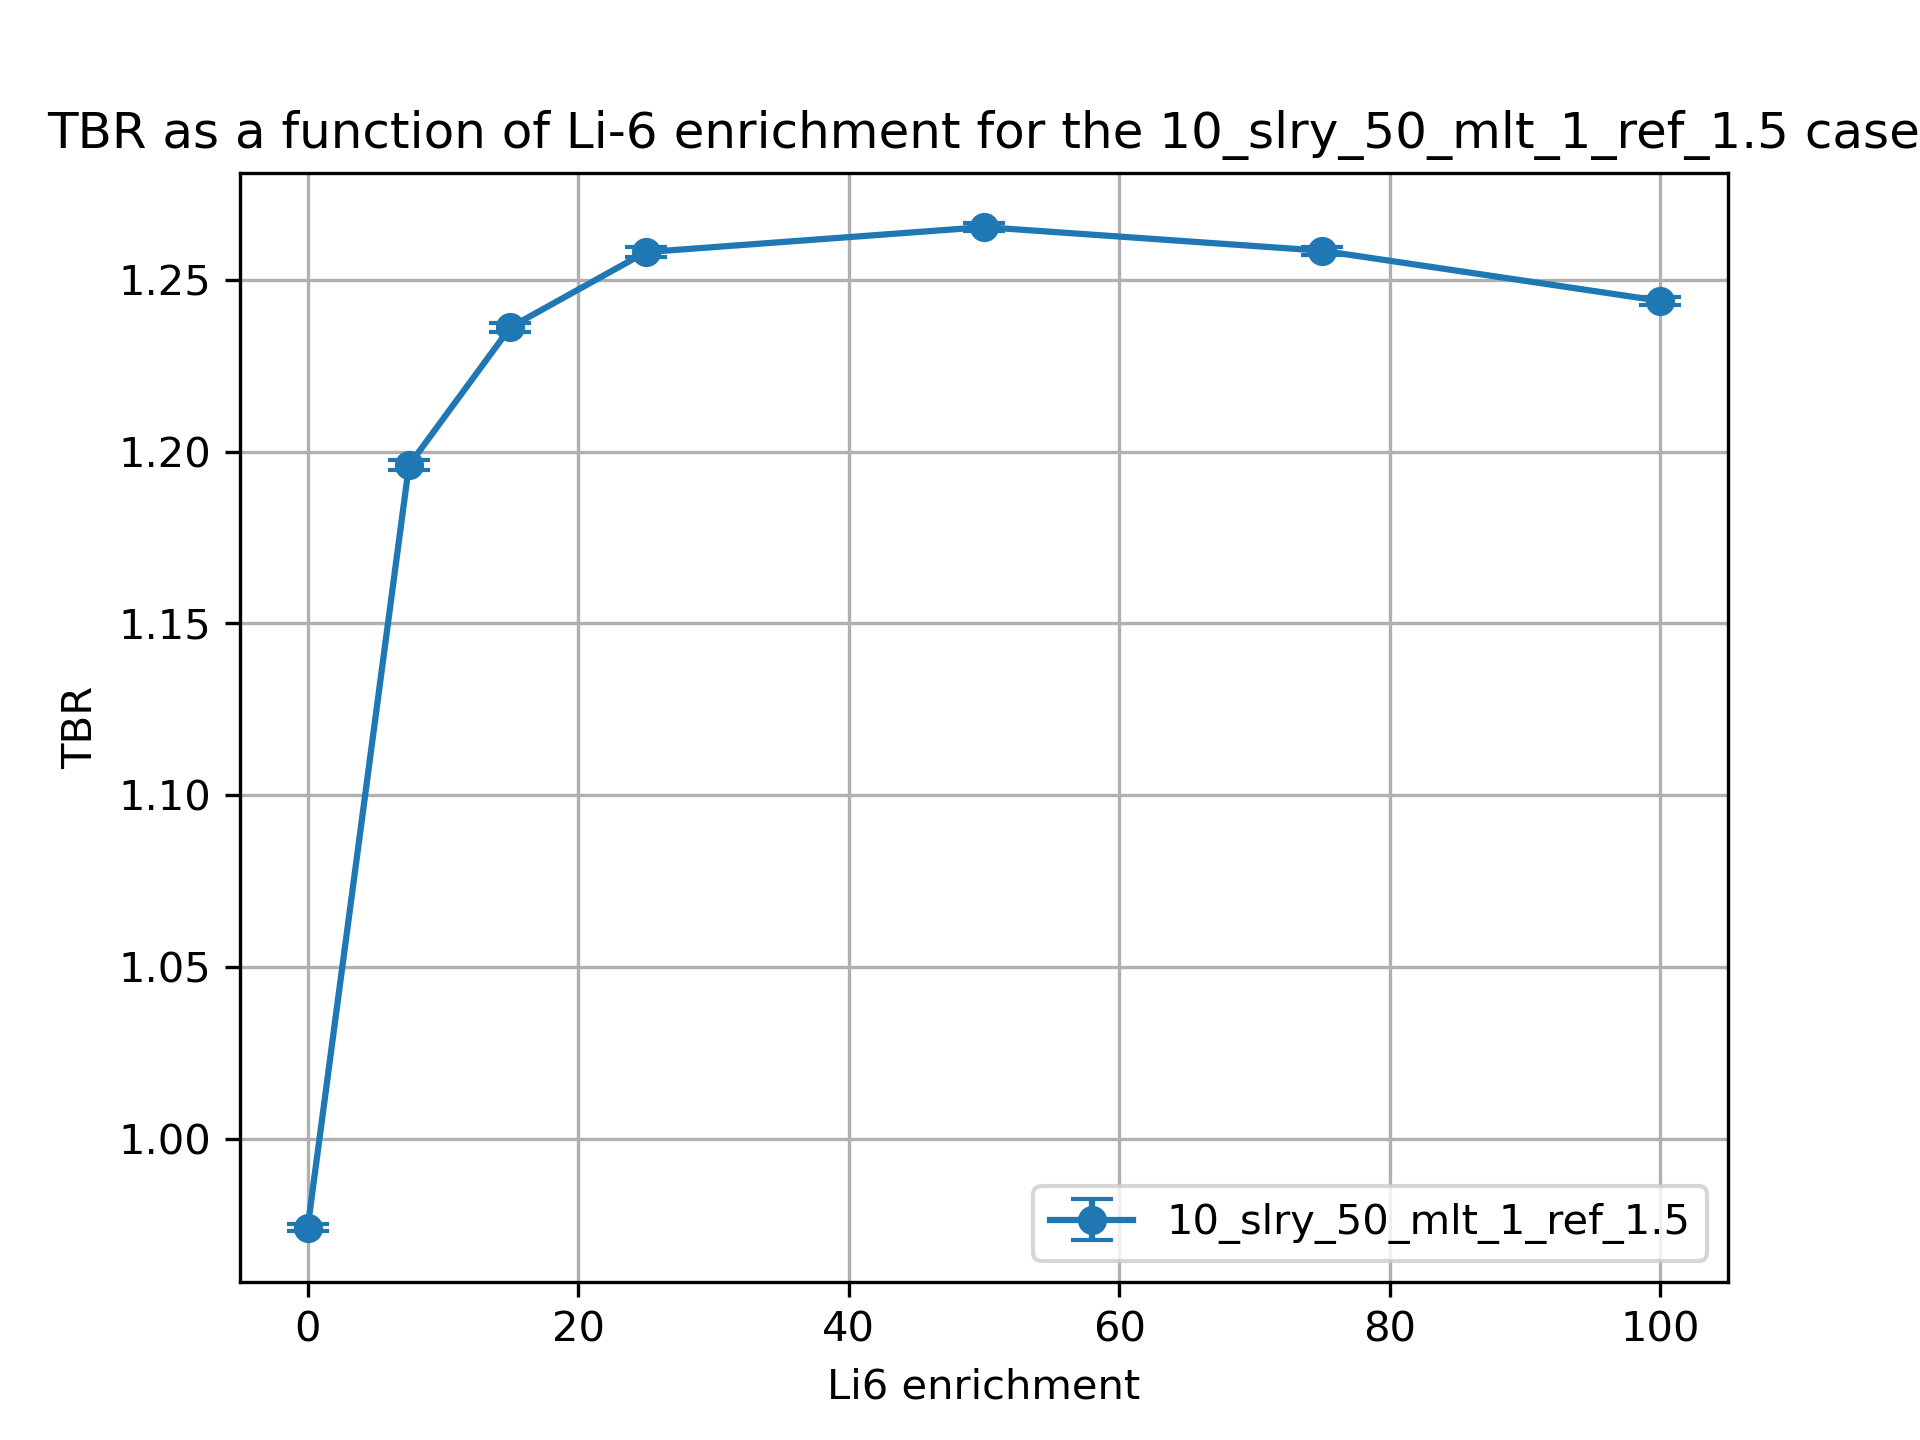

Data behind this chart, as committed beside it:
cell, nuclide, score, mean, std. dev., enrichment
10, Li6, (n,Xt), 0.8332, 0.0009676, 0.01
10, Li7, (n,Xt), 0.0884, 0.0002181, 0.01
6, Li6, (n,Xt), 0.03041, 4.5772754925977344e-05, 0.01
6, Li7, (n,Xt), 0.02207, 3.240809771920587e-05, 0.01
20, Li6, (n,Xt), 0.9811, 0.001424, 7.5
20, Li7, (n,Xt), 0.0819, 0.0001909, 7.5
17, Li6, (n,Xt), 0.1125, 0.0002334, 7.5
17, Li7, (n,Xt), 0.02055, 3.124549279009391e-05, 7.5
30, Li6, (n,Xt), 0.9956, 0.001313, 15.0
30, Li7, (n,Xt), 0.07537, 0.0001639, 15.0
27, Li6, (n,Xt), 0.1462, 0.0003194, 15.0
27, Li7, (n,Xt), 0.01904, 2.733710986419495e-05, 15.0
37, Li7, (n,Xt), 0.017, 2.2832442210724304e-05, 25.0
37, Li6, (n,Xt), 0.1749, 0.0003873, 25.0
40, Li7, (n,Xt), 0.06679, 0.0001495, 25.0
40, Li6, (n,Xt), 0.9993, 0.001329, 25.0
50, Li6, (n,Xt), 0.9872, 0.001083, 50.0
50, Li7, (n,Xt), 0.0459, 9.404838311864692e-05, 50.0
47, Li6, (n,Xt), 0.2204, 0.000327, 50.0
47, Li7, (n,Xt), 0.0119, 1.5143943327783932e-05, 50.0
60, Li6, (n,Xt), 0.9768, 0.001084, 75.0
60, Li7, (n,Xt), 0.02566, 5.054472959617047e-05, 75.0
57, Li6, (n,Xt), 0.2492, 0.0005331, 75.0
57, Li7, (n,Xt), 0.00677, 8.700982631172156e-06, 75.0
70, Li6, (n,Xt), 0.9659, 0.001121, 99.99
70, Li7, (n,Xt), 0.006057, 1.0524755398129636e-05, 99.99
67, Li6, (n,Xt), 0.2703, 0.0004101, 99.99
67, Li7, (n,Xt), 0.001629, 2.259185102487114e-06, 99.99
